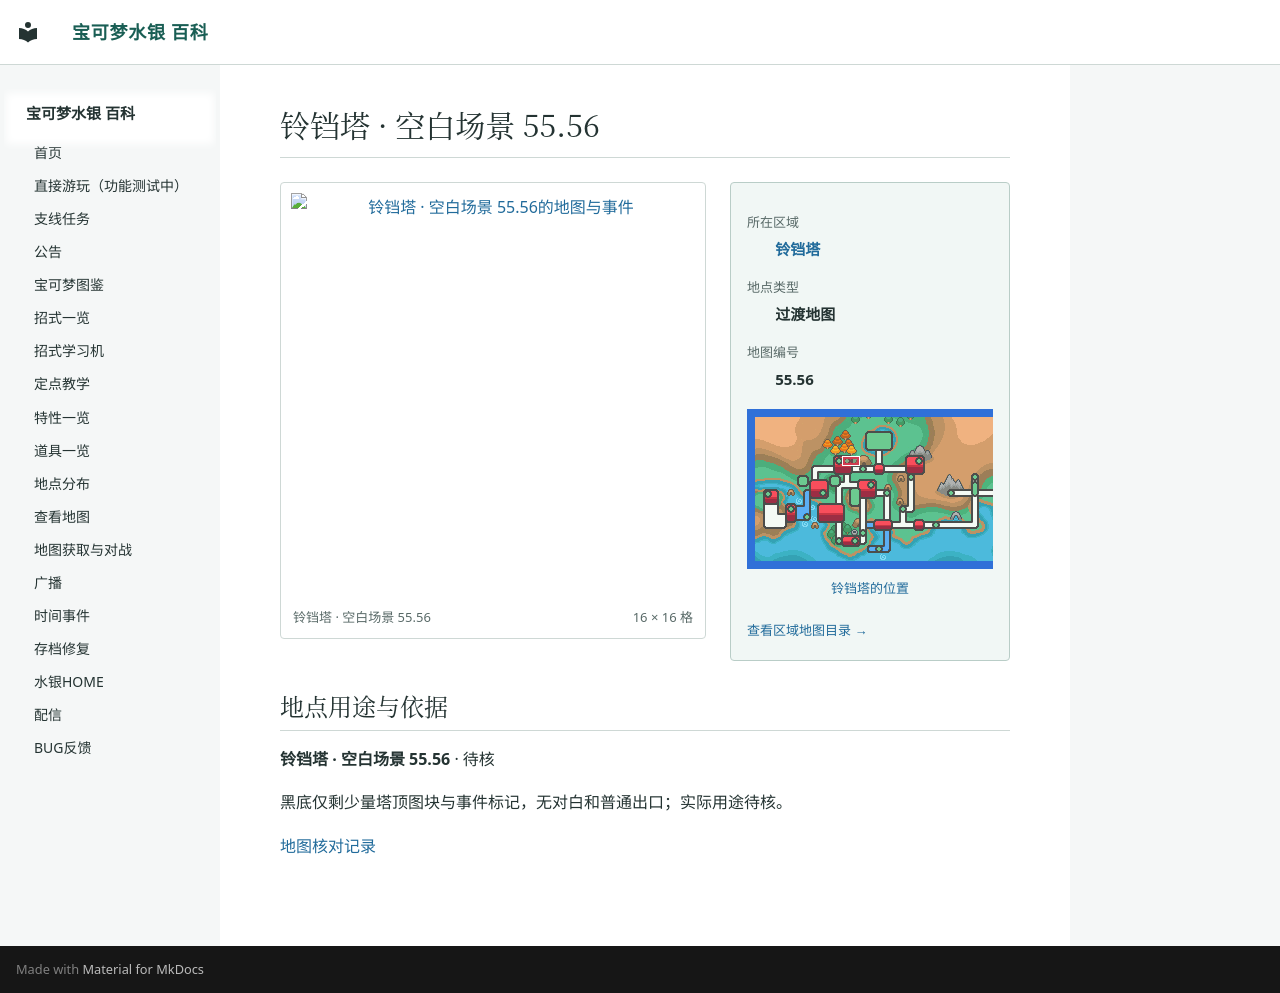

repository: Sum-Light/azoth-wiki · page: locations/map_55_56/index.html · generator: mkdocs

# 铃铛塔 · 空白场景 55.56

<!-- location-atlas:start -->

<div class="loc-profile" data-location-map="55.56">
<div class="loc-profile-layout">
<div class="loc-main-map">
<a class="loc-image-link" href="../../locations/atlas/maps/map_55_56.png" target="_blank" rel="noopener">
<img src="../../locations/atlas/maps/map_55_56.png" alt="铃铛塔 · 空白场景 55.56的地图与事件" loading="lazy" width="256" height="256"></a>
<div class="loc-map-caption"><span>铃铛塔 · 空白场景 55.56</span><span>16 × 16 格</span></div>
</div>
<aside class="loc-facts">
<dl><dt>所在区域</dt><dd><a href="../atlas/?sec=135">铃铛塔</a></dd><dt>地点类型</dt><dd>过渡地图</dd><dt>地图编号</dt><dd>55.56</dd></dl>
<a class="loc-world-preview" href="../atlas/?sec=135" aria-label="铃铛塔在大地图上的位置">
<span class="loc-world-canvas"><img src="../worldmap.png" alt="世界地图" loading="lazy">
<span class="loc-world-mark" style="left:21.8619%;top:18.7125%;width:3.1258%;height:3.1250%"></span>
</span></a>
<a class="loc-world-label" href="../atlas/?sec=135">铃铛塔的位置</a>
<a class="loc-atlas-return" href="../atlas/?sec=135">查看区域地图目录 &rarr;</a>
</aside>
</div>
<section class="loc-identity" aria-labelledby="map-identity">
<h2 id="map-identity">地点用途与依据</h2>
<p><strong>铃铛塔 · 空白场景 55.56</strong> · 待核</p>
<p>黑底仅剩少量塔顶图块与事件标记，无对白和普通出口；实际用途待核。</p>
<a href="../map_review/">地图核对记录</a>
</section>
</div>

<!-- location-atlas:end -->
